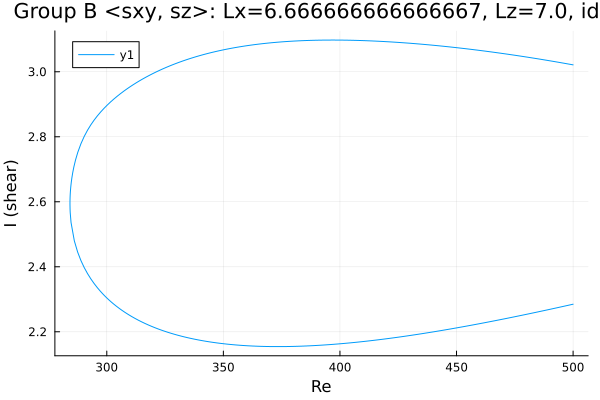

Data behind this chart, as committed beside it:
Re, shear
500.0, 3.021
498.8, 3.023
497.4, 3.025
495.9, 3.026
494.5, 3.028
493.1, 3.03
491.7, 3.032
490.3, 3.033
488.9, 3.035
487.5, 3.037
486, 3.038
484.6, 3.04
483.2, 3.042
481.8, 3.043
480.4, 3.045
479, 3.046
477.6, 3.048
476.1, 3.05
474.7, 3.051
473.3, 3.053
471.9, 3.054
470.5, 3.055
469.1, 3.057
467.7, 3.058
466.9, 3.059
465.5, 3.06
464.1, 3.062
462.7, 3.063
461.3, 3.064
459.9, 3.066
458.4, 3.067
457, 3.068
455.6, 3.069
454.2, 3.071
452.8, 3.072
451.4, 3.073
450, 3.074
448.5, 3.075
447.1, 3.076
445.7, 3.077
444.3, 3.078
442.9, 3.08
441.5, 3.081
440.1, 3.081
438.6, 3.082
438.5, 3.083
437.1, 3.083
435.7, 3.084
434.3, 3.085
432.9, 3.086
431.5, 3.087
430, 3.088
428.6, 3.088
427.2, 3.089
425.8, 3.09
424.4, 3.091
423, 3.091
421.6, 3.092
420.1, 3.092
418.7, 3.093
... 312 more rows
